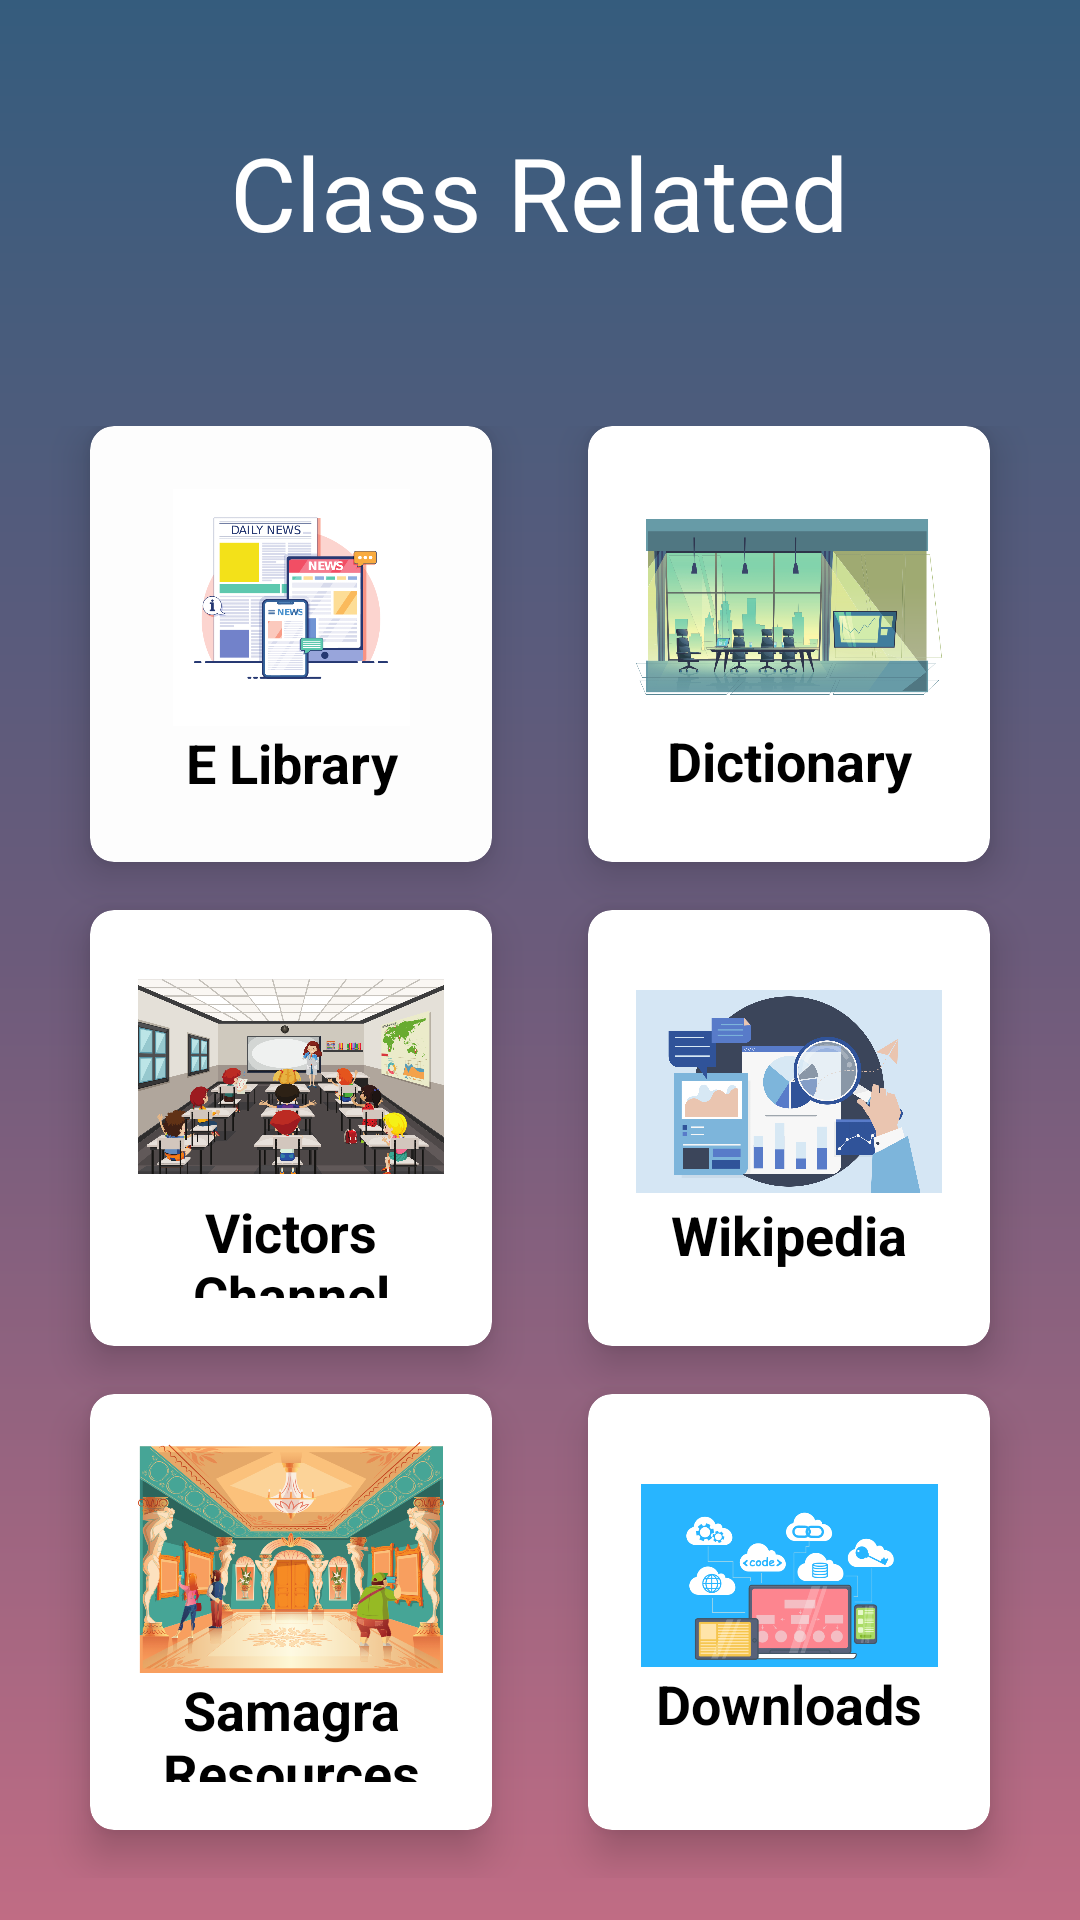

Write the Android layout XML for this screen, with the resource values it uses.
<!-- AndroidManifest.xml: application theme AppTheme -->
<!-- res/layout/class_fragment.xml -->
<?xml version="1.0" encoding="utf-8"?>
<LinearLayout xmlns:android="http://schemas.android.com/apk/res/android"
    xmlns:app="http://schemas.android.com/apk/res-auto"
    xmlns:tools="http://schemas.android.com/tools"
    android:layout_width="match_parent"
    android:layout_height="match_parent"
    android:background="@drawable/bg_gradient_1"
    android:orientation="vertical"
    android:scaleType="center"
    android:weightSum="10">


    <RelativeLayout
        android:layout_width="match_parent"
        android:layout_height="0dp"
        android:layout_weight="2">

        <TextView
            android:id="@+id/textGrid"
            android:layout_width="wrap_content"
            android:layout_height="wrap_content"
            android:layout_centerInParent="true"
            android:text="Class Related"
            android:textColor="#FFFFFF"
            android:textSize="34sp" />

    </RelativeLayout>

    <GridLayout
        android:id="@+id/mainGrid"
        android:layout_width="match_parent"
        android:layout_height="0dp"
        android:layout_weight="8"
        android:alignmentMode="alignMargins"
        android:columnCount="2"
        android:columnOrderPreserved="false"
        android:padding="14dp"
        android:rowCount="3">


        <androidx.cardview.widget.CardView
            android:id="@+id/eLibrary"
            android:layout_width="0dp"
            android:layout_height="0dp"
            android:layout_rowWeight="1"
            android:layout_columnWeight="1"
            android:layout_marginLeft="16dp"
            android:layout_marginRight="16dp"
            android:layout_marginBottom="16dp"
            app:cardBackgroundColor="#FDFDFD"
            app:cardCornerRadius="8dp"
            app:cardElevation="8dp">

            <LinearLayout
                android:layout_width="wrap_content"
                android:layout_height="wrap_content"
                android:layout_gravity="center_horizontal|center_vertical"
                android:layout_margin="16dp"
                android:orientation="vertical">

                <ImageView
                    android:layout_width="match_parent"
                    android:layout_height="79dp"
                    android:layout_gravity="center_horizontal"
                    android:src="@drawable/news" />

                <TextView
                    android:layout_width="match_parent"
                    android:layout_height="wrap_content"
                    android:gravity="center_horizontal"
                    android:text="E Library"
                    android:textAlignment="center"
                    android:textColor="#000"
                    android:textSize="18sp"
                    android:textStyle="bold" />

            </LinearLayout>

        </androidx.cardview.widget.CardView>

        <androidx.cardview.widget.CardView
            android:layout_width="0dp"
            android:layout_height="0dp"
            android:layout_rowWeight="1"
            android:layout_columnWeight="1"
            android:layout_marginLeft="16dp"
            android:layout_marginRight="16dp"
            android:layout_marginBottom="16dp"
            app:cardCornerRadius="8dp"
            android:id="@+id/dictionary"
            app:cardElevation="8dp">

            <LinearLayout
                android:layout_width="wrap_content"
                android:layout_height="wrap_content"
                android:layout_gravity="center_horizontal|center_vertical"
                android:layout_margin="16dp"
                android:orientation="vertical">

                <ImageView
                    android:layout_width="match_parent"
                    android:layout_height="78dp"
                    android:layout_gravity="center_horizontal"
                    android:src="@drawable/office" />

                <TextView
                    android:layout_width="match_parent"
                    android:layout_height="wrap_content"
                    android:gravity="center_horizontal"
                    android:text="Dictionary"
                    android:textAlignment="center"
                    android:textColor="#000"
                    android:textSize="18sp"
                    android:textStyle="bold" />

            </LinearLayout>

        </androidx.cardview.widget.CardView>

        <androidx.cardview.widget.CardView
            android:layout_width="0dp"
            android:layout_height="0dp"
            android:layout_rowWeight="1"
            android:layout_columnWeight="1"
            android:layout_marginLeft="16dp"
            android:layout_marginRight="16dp"
            android:layout_marginBottom="16dp"
            app:cardCornerRadius="8dp"
            android:id="@+id/victers"
            app:cardElevation="8dp">

            <LinearLayout
                android:layout_width="wrap_content"
                android:layout_height="wrap_content"
                android:layout_gravity="center_horizontal|center_vertical"
                android:layout_margin="16dp"
                android:orientation="vertical">

                <ImageView
                    android:layout_width="118dp"
                    android:layout_height="79dp"
                    android:layout_gravity="center_horizontal"
                    android:src="@drawable/classroom" />

                <TextView
                    android:layout_width="match_parent"
                    android:layout_height="wrap_content"
                    android:gravity="center_horizontal"
                    android:text="Victors Channel"
                    android:textAlignment="center"
                    android:textColor="#000"
                    android:textSize="18sp"
                    android:textStyle="bold" />

            </LinearLayout>

        </androidx.cardview.widget.CardView>

        <androidx.cardview.widget.CardView
            android:layout_width="0dp"
            android:layout_height="0dp"
            android:layout_rowWeight="1"
            android:layout_columnWeight="1"
            android:layout_marginLeft="16dp"
            android:layout_marginRight="16dp"
            android:layout_marginBottom="16dp"
            app:cardCornerRadius="8dp"
            android:id="@+id/wikipedia"
            app:cardElevation="8dp">

            <LinearLayout
                android:layout_width="wrap_content"
                android:layout_height="wrap_content"
                android:layout_gravity="center_horizontal|center_vertical"
                android:layout_margin="16dp"
                android:orientation="vertical">

                <ImageView
                    android:layout_width="match_parent"
                    android:layout_height="71dp"
                    android:layout_gravity="center_horizontal"
                    android:src="@drawable/results" />

                <TextView
                    android:layout_width="match_parent"
                    android:layout_height="wrap_content"
                    android:gravity="center_horizontal"
                    android:text="Wikipedia"
                    android:textAlignment="center"
                    android:textColor="#000"
                    android:textSize="18sp"
                    android:textStyle="bold" />

            </LinearLayout>

        </androidx.cardview.widget.CardView>

        <androidx.cardview.widget.CardView
            android:layout_width="0dp"
            android:layout_height="0dp"
            android:layout_rowWeight="1"
            android:layout_columnWeight="1"
            android:layout_marginLeft="16dp"
            android:layout_marginRight="16dp"
            android:layout_marginBottom="16dp"
            app:cardCornerRadius="8dp"
            android:id="@+id/samagra"
            app:cardElevation="8dp">

            <LinearLayout
                android:layout_width="wrap_content"
                android:layout_height="wrap_content"
                android:layout_gravity="center_horizontal|center_vertical"
                android:layout_margin="16dp"
                android:orientation="vertical">

                <ImageView
                    android:layout_width="112dp"
                    android:layout_height="77dp"
                    android:layout_gravity="center_horizontal"
                    android:src="@drawable/gallery" />

                <TextView
                    android:layout_width="match_parent"
                    android:layout_height="wrap_content"
                    android:gravity="center_horizontal"
                    android:text="Samagra Resources"
                    android:textAlignment="center"
                    android:textColor="#000"
                    android:textSize="18sp"
                    android:textStyle="bold" />

            </LinearLayout>

        </androidx.cardview.widget.CardView>


        <androidx.cardview.widget.CardView
            android:layout_width="0dp"
            android:layout_height="0dp"
            android:layout_rowWeight="1"
            android:layout_columnWeight="1"
            android:layout_marginLeft="16dp"
            android:layout_marginRight="16dp"
            android:layout_marginBottom="16dp"
            android:id="@+id/downloads"
            app:cardCornerRadius="8dp"
            app:cardElevation="8dp">

            <LinearLayout
                android:layout_width="wrap_content"
                android:layout_height="wrap_content"
                android:layout_gravity="center_horizontal|center_vertical"
                android:layout_margin="16dp"
                android:orientation="vertical">

                <ImageView
                    android:layout_width="109dp"
                    android:layout_height="61dp"
                    android:layout_gravity="center_horizontal"
                    android:src="@drawable/resources_1" />

                <TextView
                    android:layout_width="match_parent"
                    android:layout_height="wrap_content"
                    android:gravity="center_horizontal"
                    android:text="Downloads"
                    android:textAlignment="center"
                    android:textColor="#000"
                    android:textSize="18sp"
                    android:textStyle="bold" />

            </LinearLayout>

        </androidx.cardview.widget.CardView>
    </GridLayout>


</LinearLayout>
<!-- resources referenced by this layout -->
<resources>
  <!-- drawable bg_gradient_1 (drawable) -->
  <?xml version="1.0" encoding="UTF-8"?>
  <shape xmlns:android="http://schemas.android.com/apk/res/android" android:shape="rectangle" >
  
      <gradient
          android:angle="90"
          android:centerColor="#6C5B7B"
          android:endColor="#355C7D"
          android:startColor="#C06C84"
          android:type="linear" />
  
      <corners
          android:radius="0dp"/>
  
  </shape>
  <!-- drawable classroom: png bitmap (drawable, 388313 bytes) -->
  <!-- drawable gallery: png bitmap (drawable, 312847 bytes) -->
  <!-- drawable news: png bitmap (drawable, 40357 bytes) -->
  <!-- drawable office: png bitmap (drawable, 158486 bytes) -->
  <!-- drawable resources_1: png bitmap (drawable, 38274 bytes) -->
  <!-- drawable results: png bitmap (drawable, 152122 bytes) -->
  <style name="AppTheme" parent="Theme.MaterialComponents.Light.DarkActionBar">
          
          <item name="colorPrimary">@color/colorPrimary</item>
          <item name="colorPrimaryDark">@color/colorPrimaryDark</item>
          <item name="colorAccent">@color/colorAccent</item>
      </style>
  <color name="colorPrimary">#6200EE</color>
  <color name="colorPrimaryDark">#3700B3</color>
  <color name="colorAccent">#374240</color>
</resources>
